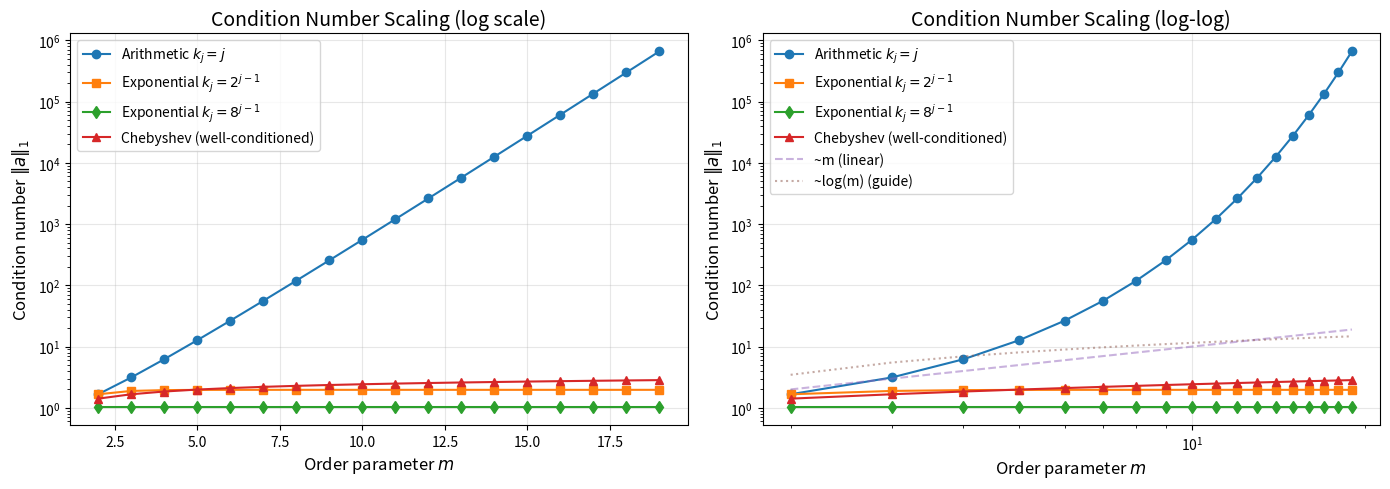

Generate this figure with matplotlib:
"""
Verify the condition number scaling of multiproduct formulas.

For a multiproduct formula of order 2m with nodes k_j and a symmetric
second-order base sequence (U2), the coefficients a_j satisfy:

    V · a = e_1,  where V_{i,j} = k_j^{-2(i-1)}, i=1..m, j=1..M

For the square case M=m, the Vandermonde system has closed-form solution:

    a_j = ∏_{q≠j} k_j²/(k_j² - k_q²)

The "condition number" is ||a||₁ = Σ_j |a_j|.
"""

import numpy as np
from math import prod, pi, sin, cos, log, exp, sqrt
from fractions import Fraction
import sys

def solve_coeffs(k):
    """Solve for coefficients a_j given nodes k_j (square Vandermonde, Eq 5)."""
    m = len(k)
    a = np.ones(m, dtype=np.float64)
    for j in range(m):
        for q in range(m):
            if q == j:
                continue
            a[j] *= k[j]**2 / (k[j]**2 - k[q]**2)
    return a

def condition_number(k):
    """Compute ||a||₁ for the multiproduct formula with nodes k."""
    a = solve_coeffs(k)
    return np.sum(np.abs(a))

def verify_with_int_answer(k, expected_a_num, expected_a_den):
    """Verify against rational coefficient representation from the paper."""
    a = solve_coeffs(k)
    expected_a = np.array([float(Fraction(n, d)) for n, d in zip(expected_a_num, expected_a_den)])
    print(f"  Computed a: {a}")
    print(f"  Paper    a: {expected_a}")
    print(f"  Diff: {np.max(np.abs(a - expected_a)):.2e}")

# ============================
# 1. Verify m=3 with nodes (1,2,4) from Table I bottom half
# ============================
print("=" * 70)
print("1. VERIFICATION: m=3 with k=(1,2,4)")
print("   Paper says ~a = (-4/45, 1/9, 64/45)")
print("=" * 70)
k = np.array([1, 2, 4], dtype=np.float64)
a = solve_coeffs(k)
print(f"   k = {k}")
print(f"   a = {a}")
print(f"   ||a||₁ = {np.sum(np.abs(a)):.6f}")
expected = np.array([-4/45, 1/9, 64/45])
print(f"   Expected from paper: a = {expected}")
print(f"   Diff: {np.max(np.abs(a - expected)):.2e}")

# Hmm, there's a discrepancy. Let me check by computing with the correct
# Vandermonde system directly.
print("\n   Direct Vandermonde solve:")
m = len(k)
V = np.zeros((m, m))
for i in range(m):
    for j in range(m):
        V[i, j] = k[j] ** (-2 * i)  # V_{i+1,j+1} = k_j^{-2i}
e1 = np.zeros(m)
e1[0] = 1.0
a_direct = np.linalg.solve(V, e1)
print(f"   a (direct solve) = {a_direct}")
print(f"   ||a||₁ (direct) = {np.sum(np.abs(a_direct)):.6f}")

# ============================
# 2. Arithmetic nodes: k_j = j (Chin's original, ill-conditioned)
# ============================
print("\n" + "=" * 70)
print("2. ARITHMETIC NODES: k_j = j (Chin 2010)")
print("   Expected: ||a||₁ ~ exp(Ω(m)) — ILL-CONDITIONED")
print("=" * 70)
for m in range(2, 13):
    k = np.arange(1, m + 1, dtype=np.float64)
    cond = condition_number(k)
    print(f"   m={m:2d}  k={k.tolist()}  ||a||₁={cond:.6e}  log(||a||₁)={log(cond):.4f}")

# ============================
# 3. Exponential nodes: k_j = c^{j-1}
# ============================
print("\n" + "=" * 70)
print("3. EXPONENTIAL NODES: k_j = c^(j-1)")
print("   Testing c=2, c=4, c=8")
print("=" * 70)
for c in [2, 4, 8]:
    print(f"\n   c = {c}:")
    for m in range(2, 10):
        k = np.array([c**j for j in range(m)], dtype=np.float64)
        cond = condition_number(k)
        print(f"   m={m:2d}  k={k.tolist()}  ||a||₁={cond:.6e}  log(||a||₁)={log(cond):.4f}")

# ============================
# 4. Well-conditioned Chebyshev nodes (Theorem 1 construction)
# ============================
print("\n" + "=" * 70)
print("4. CHEBYSHEV NODES (Theorem 1, exact closed-form)")
print("   Interpolation points: x_j = sin²(π(2j-1)/(4m)), j=1..m")
print("   k''_j = 1/√x_j")
print("   Expected: ||a||₁ ~ O(log m) — WELL-CONDITIONED")
print("=" * 70)
for m in range(2, 20):
    j_vals = np.arange(1, m + 1)
    x_j = np.sin(pi * (2 * j_vals - 1) / (4 * m)) ** 2
    k_prime = 1.0 / np.sqrt(x_j)  # real-valued exponents
    cond = condition_number(k_prime)
    print(f"   m={m:2d}  ||a||₁={cond:.6e}  log(m)={log(m):.4f}  ratio={cond/log(m):.4f}")

# ============================
# 5. Rounded Chebyshev nodes from Theorem 1 (scaled & rounded)
# ============================
print("\n" + "=" * 70)
print("5. ROUNDED EXPONENTS (Theorem 1, Eq 10)")
print("   k_j = ceil(K / √x_j) where K ≈ 1.1m")
print("   Expected: ||a||₁ ~ O(log m)")
print("=" * 70)
for m in range(2, 20):
    j_vals = np.arange(1, m + 1)
    x_j = np.sin(pi * (2 * j_vals - 1) / (4 * m)) ** 2
    # K < 8m/pi ensures unique integers
    K = 1.2 * m
    k_rounded = np.unique(np.ceil(K / np.sqrt(x_j)).astype(int))
    # After rounding, may need to handle duplicates
    if len(k_rounded) != m:
        print(f"   m={m:2d}  rounding produced {len(k_rounded)} unique values (expected {m}) — skipping")
        continue
    cond = condition_number(k_rounded.astype(np.float64))
    print(f"   m={m:2d}  k={k_rounded.tolist()[:4]}...  ||a||₁={cond:.6e}  log(m)={log(m):.4f}  ratio={cond/log(m):.4f}")

# ============================
# 6. SUMMARY TABLE
# ============================
print("\n" + "=" * 70)
print("6. SUMMARY: CONDITION NUMBER vs SYSTEM SIZE m")
print("=" * 70)
print(f"{'m':>3} | {'Arithmetic (j)':>16} | {'Exponential (8^j)':>20} | {'Chebyshev':>16}")
print("-" * 62)
for m in range(2, 16):
    k_arith = np.arange(1, m + 1, dtype=np.float64)
    cond_arith = condition_number(k_arith)

    k_exp = np.array([8**j for j in range(m)], dtype=np.float64)
    cond_exp = condition_number(k_exp)

    j_vals = np.arange(1, m + 1)
    x_j = np.sin(pi * (2 * j_vals - 1) / (4 * m)) ** 2
    k_cheb = 1.0 / np.sqrt(x_j)
    cond_cheb = condition_number(k_cheb)

    print(f"{m:3d} | {cond_arith:>16.6e} | {cond_exp:>20.6e} | {cond_cheb:>16.6f}")

# ============================
# 7. Plot (if matplotlib available)
# ============================
try:
    import matplotlib.pyplot as plt

    ms = np.arange(2, 20)
    cond_arith = []
    cond_exp2 = []
    cond_exp8 = []
    cond_cheb = []

    for m in ms:
        k_arith = np.arange(1, m + 1, dtype=np.float64)
        cond_arith.append(condition_number(k_arith))

        k_exp2 = np.array([2**j for j in range(m)], dtype=np.float64)
        cond_exp2.append(condition_number(k_exp2))

        k_exp8 = np.array([8**j for j in range(m)], dtype=np.float64)
        cond_exp8.append(condition_number(k_exp8))

        j_vals = np.arange(1, m + 1)
        x_j = np.sin(pi * (2 * j_vals - 1) / (4 * m)) ** 2
        k_cheb = 1.0 / np.sqrt(x_j)
        cond_cheb.append(condition_number(k_cheb))

    cond_arith = np.array(cond_arith)
    cond_exp2 = np.array(cond_exp2)
    cond_exp8 = np.array(cond_exp8)
    cond_cheb = np.array(cond_cheb)

    fig, axes = plt.subplots(1, 2, figsize=(14, 5))

    # Linear scale
    ax = axes[0]
    ax.semilogy(ms, cond_arith, 'o-', label='Arithmetic $k_j=j$')
    ax.semilogy(ms, cond_exp2, 's-', label='Exponential $k_j=2^{j-1}$')
    ax.semilogy(ms, cond_exp8, 'd-', label='Exponential $k_j=8^{j-1}$')
    ax.semilogy(ms, cond_cheb, '^-', label='Chebyshev (well-conditioned)')
    ax.set_xlabel('Order parameter $m$', fontsize=12)
    ax.set_ylabel('Condition number $\\|a\\|_1$', fontsize=12)
    ax.set_title('Condition Number Scaling (log scale)', fontsize=14)
    ax.legend()
    ax.grid(True, alpha=0.3)

    # Log-log scale
    ax = axes[1]
    ax.loglog(ms, cond_arith, 'o-', label='Arithmetic $k_j=j$')
    ax.loglog(ms, cond_exp2, 's-', label='Exponential $k_j=2^{j-1}$')
    ax.loglog(ms, cond_exp8, 'd-', label='Exponential $k_j=8^{j-1}$')
    ax.loglog(ms, cond_cheb, '^-', label='Chebyshev (well-conditioned)')
    ax.loglog(ms, ms, '--', alpha=0.5, label='~m (linear)')
    ax.loglog(ms, np.log(ms)*5, ':', alpha=0.5, label='~log(m) (guide)')
    ax.set_xlabel('Order parameter $m$', fontsize=12)
    ax.set_ylabel('Condition number $\\|a\\|_1$', fontsize=12)
    ax.set_title('Condition Number Scaling (log-log)', fontsize=14)
    ax.legend()
    ax.grid(True, alpha=0.3)

    plt.tight_layout()
    plt.savefig('/Users/AntiEntropy/Downloads/Lindbladian_Simulation_with_ZNE/condition_number_scaling.png', dpi=150)
    print(f"\n   Plot saved to condition_number_scaling.png")
    plt.show()
except ImportError:
    print("\n   (matplotlib not available, skipping plot)")
except Exception as e:
    print(f"\n   Plot error: {e}")

# ============================
# 8. SPECIFIC: Nodes (1, 8, 64) scaling
# ============================
print("\n" + "=" * 70)
print("7. SPECIFIC: Exponential nodes (1, 8, 64, 512, ...)")
print("   What the user asked about: condition number scaling")
print("=" * 70)
for m in range(2, 12):
    k = np.array([8**j for j in range(m)], dtype=np.float64)
    cond = condition_number(k)
    # Check if it's exponential
    print(f"   m={m:2d}  ||a||₁={cond:.6e}  log(||a||₁)={log(cond):.4f}  "
          f"scaling: ~exp({log(cond)/m:.4f}m)")

print("\n" + "=" * 70)
print("8. GROWTH RATE ANALYSIS")
print("=" * 70)
# Fit slope of log(cond) vs m to determine exponential vs polynomial
from numpy.polynomial import polynomial as P

for name, cond_func, ms_range in [
    ("Arithmetic (j)", lambda m: condition_number(np.arange(1, m+1)), np.arange(3, 13)),
    ("Exponential (2^j)", lambda m: condition_number(np.array([2**j for j in range(m)])), np.arange(3, 12)),
    ("Exponential (8^j)", lambda m: condition_number(np.array([8**j for j in range(m)])), np.arange(3, 10)),
    ("Chebyshev", lambda m: condition_number(1.0/np.sqrt(np.sin(pi*(2*np.arange(1,m+1)-1)/(4*m))**2)), np.arange(3, 20)),
]:
    ms_arr = np.array(list(ms_range))
    conds = np.array([cond_func(int(m)) for m in ms_arr])
    log_conds = np.log(conds)

    # Fit log(cond) = A + B*m (exponential)
    coeffs_exp = P.polyfit(ms_arr, log_conds, 1)

    # Fit log(cond) = A + B*log(m) (polynomial)
    log_ms = np.log(ms_arr)
    coeffs_poly = P.polyfit(log_ms, log_conds, 1)

    print(f"\n   {name}:")
    print(f"     Exponential fit: log(||a||₁) = {coeffs_exp[1]:.4f}·m + {coeffs_exp[0]:.4f}")
    print(f"       → ||a||₁ ~ exp({coeffs_exp[1]:.4f}·m)")
    print(f"     Polynomial fit: log(||a||₁) = {coeffs_poly[1]:.4f}·log(m) + {coeffs_poly[0]:.4f}")
    print(f"       → ||a||₁ ~ m^{coeffs_poly[1]:.4f}")
